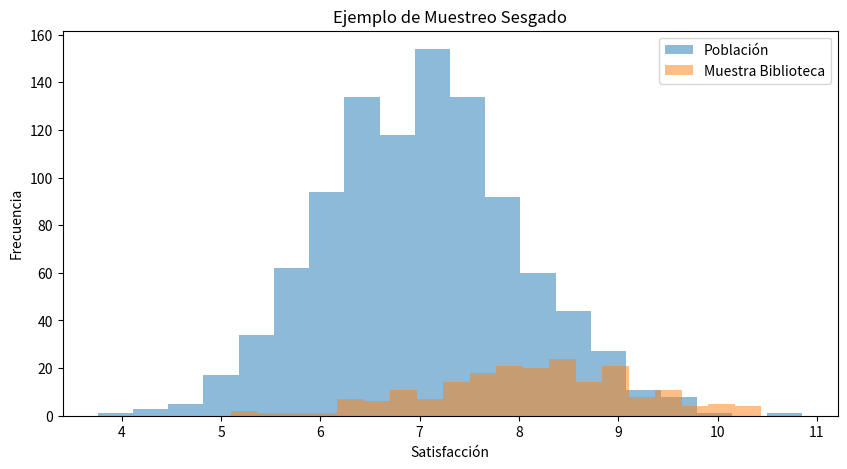

Source code (Python):
import numpy as np
import pandas as pd
import matplotlib.pyplot as plt

# Simulación de la población de estudiantes
np.random.seed(42)
poblacion = pd.DataFrame({
    'Estudiantes': np.arange(1, 1001),
    'Satisfaccion': np.random.normal(loc=7, scale=1, size=1000)  # Satisfacción media de 7
})

# Simulación del muestreo sesgado en la biblioteca a la hora del almuerzo
muestra_biblioteca = poblacion.sample(frac=0.2, random_state=42)

# Simulación de la encuesta en la biblioteca
muestra_biblioteca['Respuestas'] = np.random.normal(loc=8, scale=1, size=len(muestra_biblioteca))

# Comparación de la satisfacción promedio en la población y la muestra
satisfaccion_promedio_poblacion = poblacion['Satisfaccion'].mean()
satisfaccion_promedio_muestra = muestra_biblioteca['Respuestas'].mean()

print(f"Satisfacción promedio en la población: {satisfaccion_promedio_poblacion:.2f}")
print(f"Satisfacción promedio en la muestra de la biblioteca: {satisfaccion_promedio_muestra:.2f}")

# Visualización de la distribución de la satisfacción en la población y la muestra
plt.figure(figsize=(10, 5))
plt.hist(poblacion['Satisfaccion'], alpha=0.5, label='Población', bins=20)
plt.hist(muestra_biblioteca['Respuestas'], alpha=0.5, label='Muestra Biblioteca', bins=20)
plt.xlabel('Satisfacción')
plt.ylabel('Frecuencia')
plt.legend()
plt.title('Ejemplo de Muestreo Sesgado')
plt.show()
